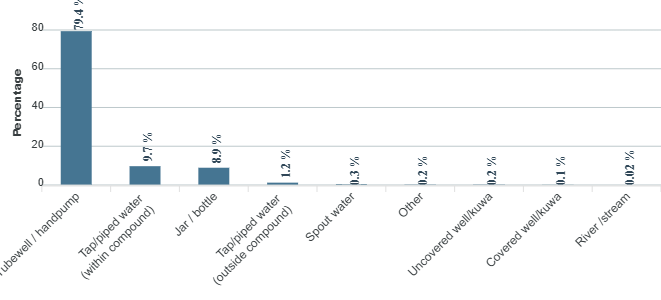

The table this chart was drawn from, first rows:
category, series-0
Tubewell / handpump, 79.4
Tap/piped water (within compound), 9.7
Jar / bottle, 8.9
Tap/piped water (outside compound), 1.2
Spout water, 0.3
Other, 0.2
Uncovered well/kuwa, 0.2
Covered well/kuwa, 0.1
River /stream, 0.02
